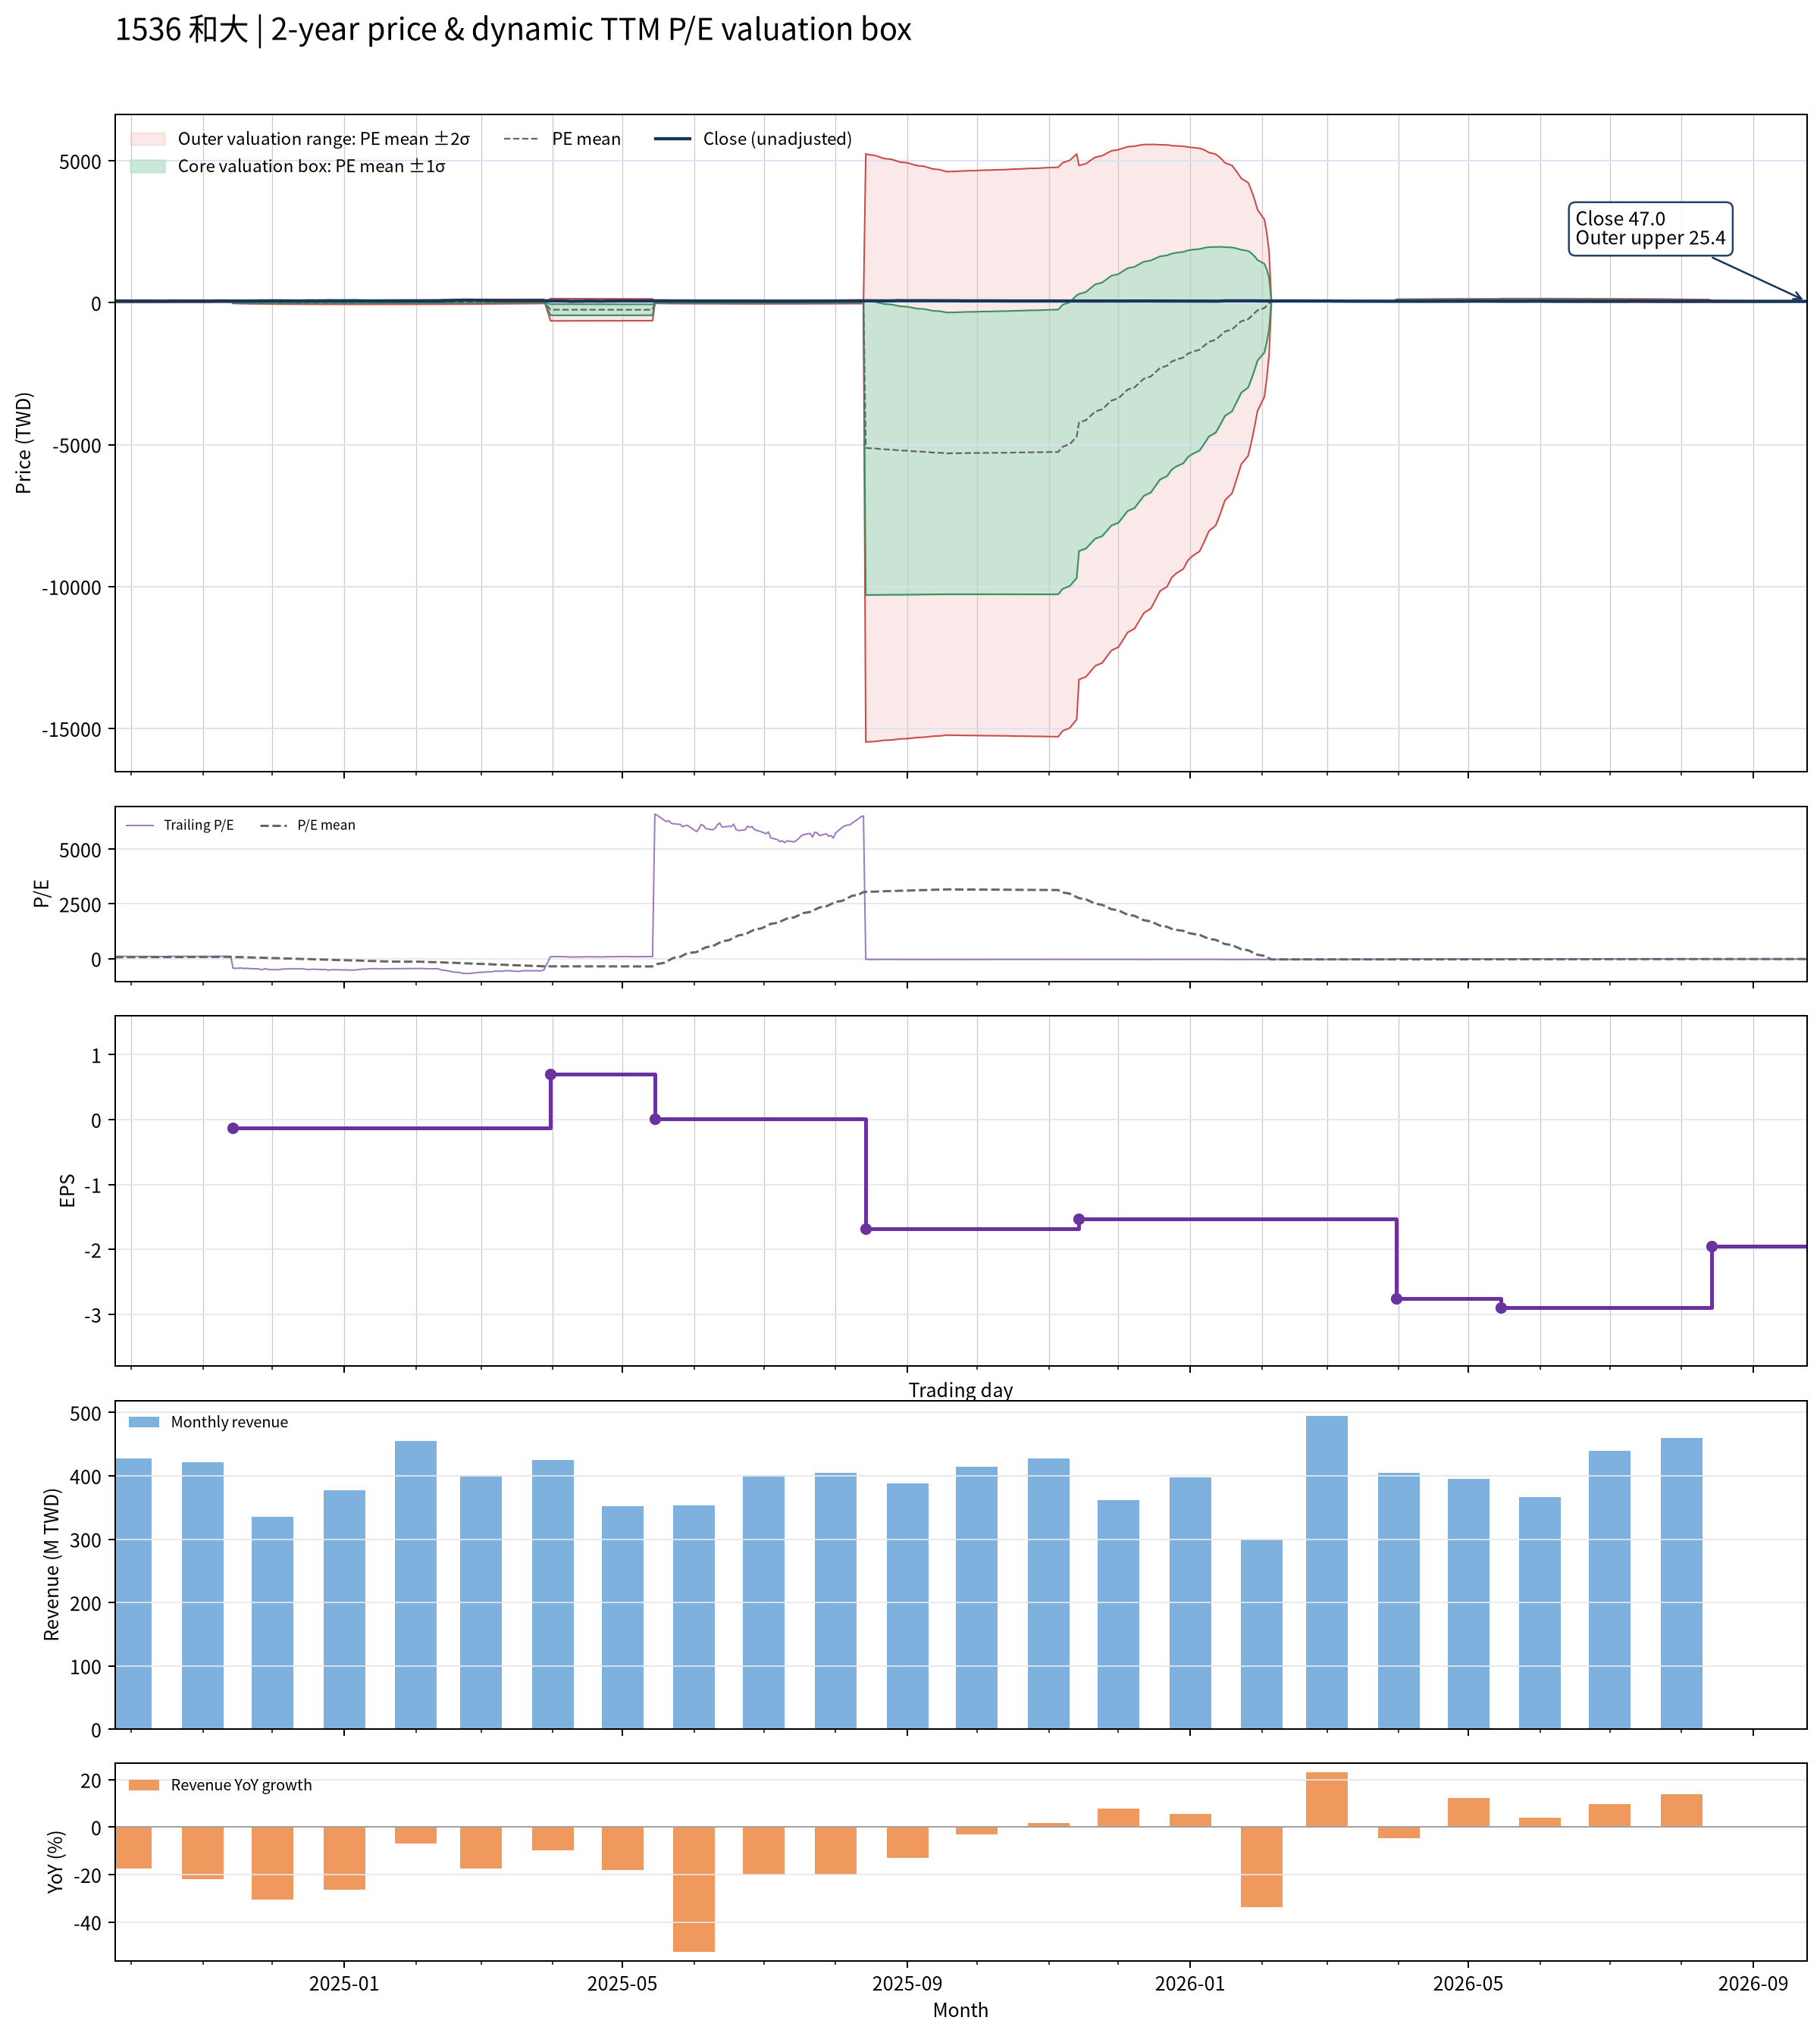

The data file committed next to this chart (first rows):
date, close, available_date, period_end, ttm_eps, pe, pe_mean, pe_std, price_m2, price_m1, price_mean, price_p1, price_p2, forward_eps, forward_pe, forward_pe_mean, forward_pe_std, forward_price_m2, forward_price_m1, forward_price_mean, forward_price_p1, forward_price_p2
2024-09-24, 57.6, 2024-08-14, 2024-06-30, 0.57, 101.1, 64.2, 27.37, 5.393, 20.99, 36.6, 52.2, 67.8, , , , , , , , , 
2024-09-25, 58, 2024-08-14, 2024-06-30, 0.57, 101.8, 64.68, 27.53, 5.484, 21.17, 36.87, 52.56, 68.25, , , , , , , , , 
2024-09-26, 57.2, 2024-08-14, 2024-06-30, 0.57, 100.4, 65.14, 27.65, 5.605, 21.37, 37.13, 52.89, 68.66, , , , , , , , , 
2024-09-27, 57.5, 2024-08-14, 2024-06-30, 0.57, 100.9, 65.61, 27.78, 5.726, 21.56, 37.4, 53.23, 69.07, , , , , , , , , 
2024-09-30, 57.4, 2024-08-14, 2024-06-30, 0.57, 100.7, 66.08, 27.9, 5.863, 21.76, 37.66, 53.57, 69.47, , , , , , , , , 
2024-10-01, 57, 2024-08-14, 2024-06-30, 0.57, 100, 66.54, 28, 6.01, 21.97, 37.93, 53.88, 69.84, , , , , , , , , 
2024-10-04, 56.3, 2024-08-14, 2024-06-30, 0.57, 98.77, 66.97, 28.09, 6.146, 22.16, 38.17, 54.18, 70.2, , , , , , , , , 
2024-10-07, 58.1, 2024-08-14, 2024-06-30, 0.57, 101.9, 67.42, 28.21, 6.268, 22.35, 38.43, 54.51, 70.6, , , , , , , , , 
2024-10-08, 58.1, 2024-08-14, 2024-06-30, 0.57, 101.9, 67.89, 28.32, 6.411, 22.55, 38.7, 54.84, 70.98, , , , , , , , , 
2024-10-09, 55.9, 2024-08-14, 2024-06-30, 0.57, 98.07, 68.33, 28.38, 6.595, 22.77, 38.95, 55.12, 71.3, , , , , , , , , 
2024-10-11, 55, 2024-08-14, 2024-06-30, 0.57, 96.49, 68.77, 28.4, 6.82, 23.01, 39.2, 55.39, 71.57, , , , , , , , , 
2024-10-14, 54.1, 2024-08-14, 2024-06-30, 0.57, 94.91, 69.19, 28.41, 7.057, 23.25, 39.44, 55.63, 71.82, , , , , , , , , 
2024-10-15, 53.5, 2024-08-14, 2024-06-30, 0.57, 93.86, 69.59, 28.41, 7.275, 23.47, 39.67, 55.86, 72.06, , , , , , , , , 
2024-10-16, 53.3, 2024-08-14, 2024-06-30, 0.57, 93.51, 70, 28.41, 7.515, 23.71, 39.9, 56.09, 72.28, , , , , , , , , 
2024-10-17, 58.6, 2024-08-14, 2024-06-30, 0.57, 102.8, 70.48, 28.46, 7.727, 23.95, 40.18, 56.4, 72.62, , , , , , , , , 
2024-10-18, 57.7, 2024-08-14, 2024-06-30, 0.57, 101.2, 70.95, 28.5, 7.948, 24.2, 40.44, 56.69, 72.94, , , , , , , , , 
2024-10-21, 59.3, 2024-08-14, 2024-06-30, 0.57, 104, 71.43, 28.58, 8.134, 24.42, 40.71, 57, 73.29, , , , , , , , , 
2024-10-22, 58, 2024-08-14, 2024-06-30, 0.57, 101.8, 71.89, 28.62, 8.354, 24.66, 40.98, 57.29, 73.6, , , , , , , , , 
2024-10-23, 56.9, 2024-08-14, 2024-06-30, 0.57, 99.82, 72.33, 28.63, 8.588, 24.91, 41.23, 57.55, 73.87, , , , , , , , , 
2024-10-24, 57.3, 2024-08-14, 2024-06-30, 0.57, 100.5, 72.78, 28.65, 8.823, 25.15, 41.48, 57.81, 74.15, , , , , , , , , 
2024-10-25, 58, 2024-08-14, 2024-06-30, 0.57, 101.8, 73.24, 28.67, 9.064, 25.41, 41.75, 58.09, 74.43, , , , , , , , , 
2024-10-28, 56.6, 2024-08-14, 2024-06-30, 0.57, 99.3, 73.68, 28.66, 9.32, 25.66, 42, 58.33, 74.67, , , , , , , , , 
2024-10-29, 56.2, 2024-08-14, 2024-06-30, 0.57, 98.6, 74.11, 28.64, 9.596, 25.92, 42.24, 58.57, 74.89, , , , , , , , , 
2024-10-30, 55.8, 2024-08-14, 2024-06-30, 0.57, 97.89, 74.55, 28.6, 9.887, 26.19, 42.49, 58.8, 75.1, , , , , , , , , 
2024-11-01, 56.8, 2024-08-14, 2024-06-30, 0.57, 99.65, 75, 28.57, 10.18, 26.47, 42.75, 59.03, 75.31, , , , , , , , , 
2024-11-04, 55.8, 2024-08-14, 2024-06-30, 0.57, 97.89, 75.44, 28.51, 10.5, 26.75, 43, 59.25, 75.5, , , , , , , , , 
2024-11-05, 56.6, 2024-08-14, 2024-06-30, 0.57, 99.3, 75.9, 28.45, 10.83, 27.05, 43.26, 59.48, 75.69, , , , , , , , , 
2024-11-06, 58.9, 2024-08-14, 2024-06-30, 0.57, 103.3, 76.39, 28.41, 11.15, 27.35, 43.54, 59.73, 75.93, , , , , , , , , 
2024-11-07, 62, 2024-08-14, 2024-06-30, 0.57, 108.8, 76.92, 28.42, 11.45, 27.65, 43.84, 60.04, 76.24, , , , , , , , , 
2024-11-08, 61.4, 2024-08-14, 2024-06-30, 0.57, 107.7, 77.43, 28.4, 11.76, 27.95, 44.14, 60.33, 76.52, , , , , , , , , 
2024-11-11, 60.7, 2024-08-14, 2024-06-30, 0.57, 106.5, 77.95, 28.37, 12.09, 28.26, 44.43, 60.6, 76.77, , , , , , , , , 
2024-11-12, 58.8, 2024-08-14, 2024-06-30, 0.57, 103.2, 78.44, 28.29, 12.46, 28.58, 44.71, 60.84, 76.96, , , , , , , , , 
2024-11-13, 57.6, 2024-08-14, 2024-06-30, 0.57, 101.1, 78.91, 28.2, 12.83, 28.9, 44.98, 61.05, 77.12, , , , , , , , , 
2024-11-14, 57.4, 2024-11-14, 2024-09-30, -0.13, -441.5, 74.85, 55.18, 4.616, -2.557, -9.731, -16.9, -24.08, , , , , , , , , 
2024-11-15, 57.8, 2024-11-14, 2024-09-30, -0.13, -444.6, 70.76, 72.72, 9.71, 0.2555, -9.199, -18.65, -28.11, , , , , , , , , 
2024-11-18, 56.4, 2024-11-14, 2024-09-30, -0.13, -433.8, 66.75, 86.07, 13.7, 2.511, -8.678, -19.87, -31.06, , , , , , , , , 
2024-11-19, 59.5, 2024-11-14, 2024-09-30, -0.13, -457.7, 62.55, 98.48, 17.47, 4.67, -8.132, -20.93, -33.74, , , , , , , , , 
2024-11-20, 57.4, 2024-11-14, 2024-09-30, -0.13, -441.5, 58.49, 108.7, 20.66, 6.526, -7.604, -21.73, -35.86, , , , , , , , , 
2024-11-21, 59.5, 2024-11-14, 2024-09-30, -0.13, -457.7, 54.29, 118.5, 23.74, 8.343, -7.057, -22.46, -37.86, , , , , , , , , 
2024-11-22, 60.1, 2024-11-14, 2024-09-30, -0.13, -462.3, 50.05, 127.5, 26.65, 10.07, -6.506, -23.08, -39.66, , , , , , , , , 
2024-11-25, 60.4, 2024-11-14, 2024-09-30, -0.13, -464.6, 45.79, 135.9, 29.38, 11.71, -5.953, -23.62, -41.28, , , , , , , , , 
2024-11-26, 66.4, 2024-11-14, 2024-09-30, -0.13, -510.8, 41.12, 145.1, 32.37, 13.51, -5.346, -24.21, -43.07, , , , , , , , , 
2024-11-27, 63.1, 2024-11-14, 2024-09-30, -0.13, -485.4, 36.66, 152.8, 34.97, 15.1, -4.766, -24.63, -44.5, , , , , , , , , 
2024-11-28, 60.3, 2024-11-14, 2024-09-30, -0.13, -463.8, 32.39, 159.5, 37.26, 16.52, -4.211, -24.95, -45.68, , , , , , , , , 
2024-11-29, 64.6, 2024-11-14, 2024-09-30, -0.13, -496.9, 27.84, 166.6, 39.71, 18.04, -3.62, -25.28, -46.95, , , , , , , , , 
2024-12-02, 66.2, 2024-11-14, 2024-09-30, -0.13, -509.2, 23.2, 173.7, 42.14, 19.56, -3.017, -25.6, -48.18, , , , , , , , , 
2024-12-03, 66, 2024-11-14, 2024-09-30, -0.13, -507.7, 18.58, 180.3, 44.47, 21.02, -2.416, -25.86, -49.3, , , , , , , , , 
2024-12-04, 65.1, 2024-11-14, 2024-09-30, -0.13, -500.8, 14.02, 186.4, 46.65, 22.41, -1.822, -26.06, -50.29, , , , , , , , , 
2024-12-05, 63.1, 2024-11-14, 2024-09-30, -0.13, -485.4, 9.587, 191.9, 48.64, 23.7, -1.246, -26.19, -51.14, , , , , , , , , 
2024-12-06, 62, 2024-11-14, 2024-09-30, -0.13, -476.9, 5.233, 196.9, 50.52, 24.92, -0.6803, -26.28, -51.88, , , , , , , , , 
2024-12-09, 61.1, 2024-11-14, 2024-09-30, -0.13, -470, 0.9358, 201.6, 52.3, 26.09, -0.1217, -26.33, -52.54, , , , , , , , , 
2024-12-10, 59.8, 2024-11-14, 2024-09-30, -0.13, -460, -3.28, 205.9, 53.96, 27.19, 0.4264, -26.34, -53.11, , , , , , , , , 
2024-12-11, 61.3, 2024-11-14, 2024-09-30, -0.13, -471.5, -7.595, 210.2, 55.65, 28.32, 0.9873, -26.34, -53.67, , , , , , , , , 
2024-12-12, 61.4, 2024-11-14, 2024-09-30, -0.13, -472.3, -11.93, 214.4, 57.29, 29.42, 1.551, -26.32, -54.19, , , , , , , , , 
2024-12-13, 59.8, 2024-11-14, 2024-09-30, -0.13, -460, -16.16, 218.2, 58.83, 30.47, 2.1, -26.26, -54.63, , , , , , , , , 
2024-12-16, 63.9, 2024-11-14, 2024-09-30, -0.13, -491.5, -20.65, 222.4, 60.5, 31.59, 2.684, -26.22, -55.13, , , , , , , , , 
2024-12-17, 65.6, 2024-11-14, 2024-09-30, -0.13, -504.6, -25.24, 226.6, 62.21, 32.74, 3.282, -26.18, -55.64, , , , , , , , , 
2024-12-18, 63.3, 2024-11-14, 2024-09-30, -0.13, -486.9, -29.69, 230.4, 63.77, 33.81, 3.859, -26.09, -56.05, , , , , , , , , 
2024-12-19, 62.9, 2024-11-14, 2024-09-30, -0.13, -483.8, -34.1, 234, 65.27, 34.85, 4.434, -25.99, -56.41, , , , , , , , , 
2024-12-20, 63.9, 2024-11-14, 2024-09-30, -0.13, -491.5, -38.58, 237.6, 66.78, 35.9, 5.016, -25.87, -56.75, , , , , , , , , 
... 427 more rows
